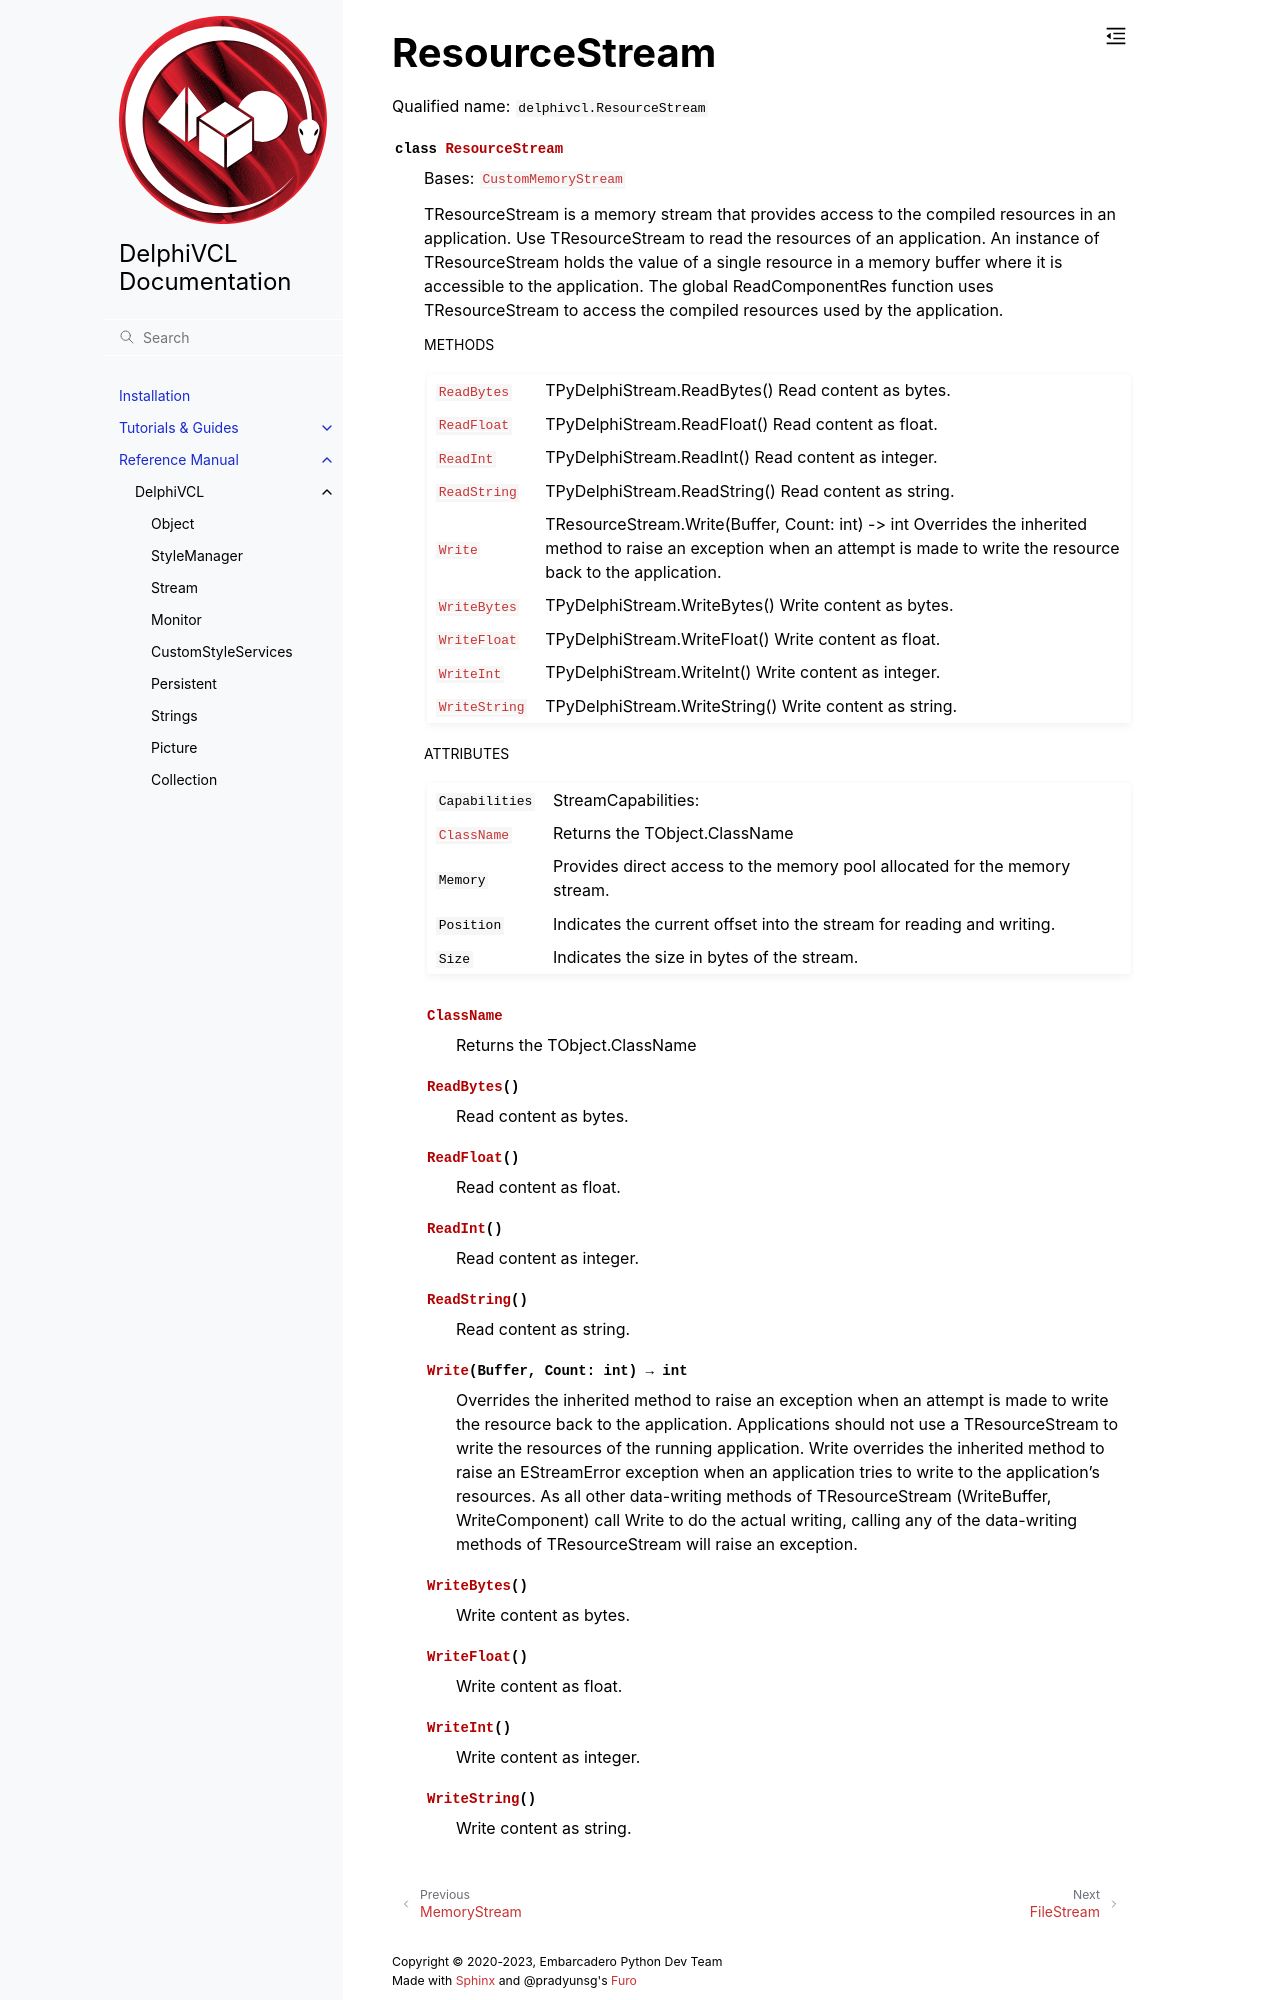

repository: Embarcadero/DelphiVCL4Python · page: reference/delphivcl.ResourceStream.html · generator: sphinx

ResourceStream
==============

Qualified name: ``delphivcl.ResourceStream``

.. currentmodule:: delphivcl

.. autoclass:: ResourceStream
   :show-inheritance:
   :members:

   
   .. rubric:: Methods

   .. autosummary::
      :nosignatures:
      
      ~ResourceStream.Create
      ~ResourceStream.CreateFromID
      ~ResourceStream.Destroy
      ~ResourceStream.Free
      ~ResourceStream.InheritsFrom
      ~ResourceStream.ReadBytes
      ~ResourceStream.ReadFloat
      ~ResourceStream.ReadInt
      ~ResourceStream.ReadString
      ~ResourceStream.SetProps
      ~ResourceStream.ToList
      ~ResourceStream.ToTuple
      ~ResourceStream.Write
      ~ResourceStream.WriteBytes
      ~ResourceStream.WriteFloat
      ~ResourceStream.WriteInt
      ~ResourceStream.WriteString

   
   .. rubric:: Attributes
